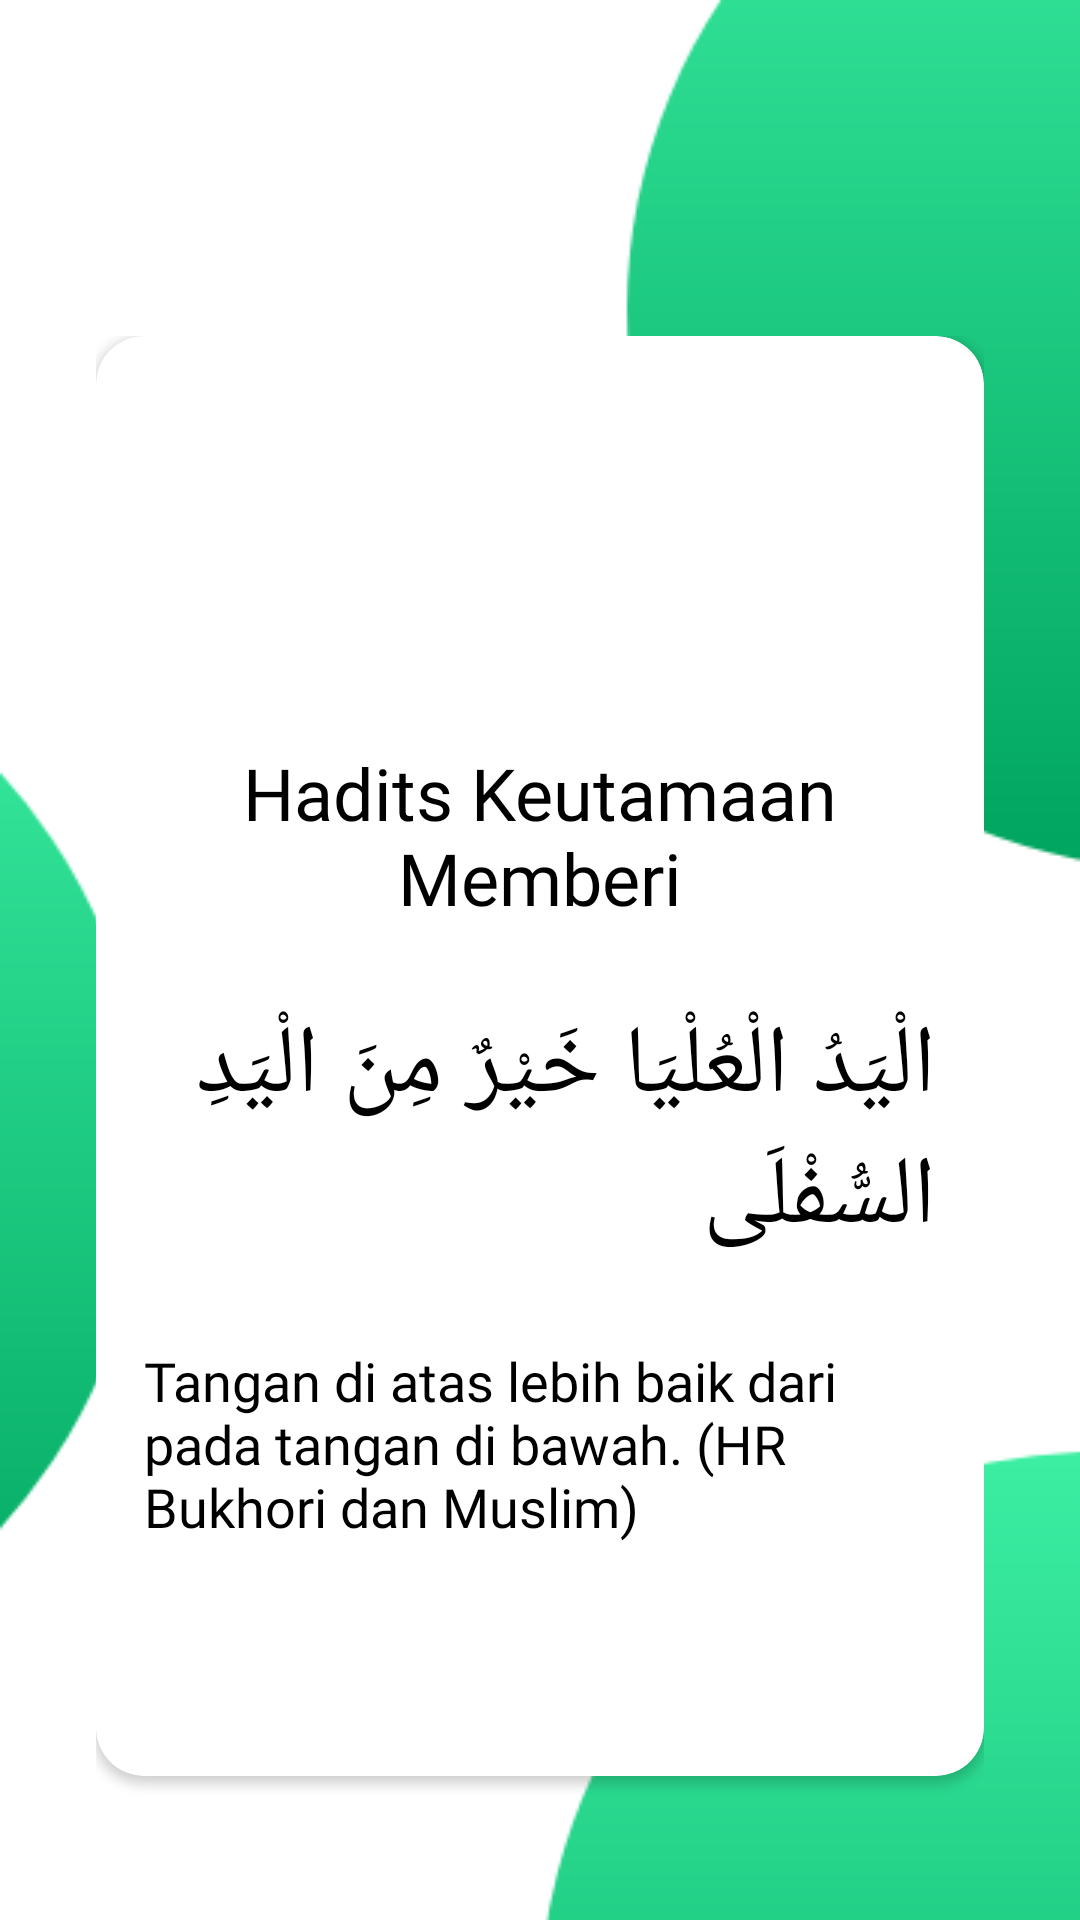

Layout XML and referenced resources for this Android screen:
<!-- AndroidManifest.xml: application theme AppTheme -->
<!-- res/layout/fragment_six.xml -->
<RelativeLayout xmlns:android="http://schemas.android.com/apk/res/android"
    xmlns:app="http://schemas.android.com/apk/res-auto"
    xmlns:tools="http://schemas.android.com/tools"
    android:layout_width="match_parent"
    android:layout_height="match_parent"
    android:background="@drawable/beg"
    android:orientation="vertical"
    android:padding="16dp">

    <RelativeLayout
        android:layout_width="match_parent"
        android:layout_height="match_parent"
        android:layout_marginTop="80dp"
        android:orientation="vertical"
        android:padding="16dp">

        <android.support.v7.widget.CardView
            android:id="@+id/android_card_view_example"
            android:layout_width="match_parent"
            android:layout_height="480dp"
            android:divider="@android:color/transparent"
            android:elevation="8dp"
            app:cardCornerRadius="16dp"
            app:cardMaxElevation="8dp"
            tools:targetApi="lollipop">

            <RelativeLayout
                android:layout_width="match_parent"
                android:layout_height="wrap_content"
                android:layout_alignLeft="@+id/android_card_view_example"
                android:padding="16dp">

                <TextView
                    android:id="@+id/cardview_list_title"
                    android:layout_width="wrap_content"
                    android:layout_height="wrap_content"
                    android:layout_alignParentTop="true"
                    android:layout_marginTop="120dp"
                    android:fontFamily="@font/open_sans"
                    android:gravity="center_horizontal"
                    android:paddingBottom="5dp"
                    android:text="Hadits Keutamaan Memberi"
                    android:textColor="@color/colorAccent2"
                    android:textSize="24sp" />

                <TextView
                    android:id="@+id/hadits"
                    android:layout_width="wrap_content"
                    android:layout_height="wrap_content"
                    android:layout_below="@+id/hadits2"
                    android:layout_centerInParent="true"
                    android:layout_centerVertical="true"
                    android:layout_marginTop="27dp"
                    android:fontFamily="@font/open_sans"
                    android:text="@string/Arti6"
                    android:textColor="@color/colorAccent2"
                    android:textSize="18sp" />

                <TextView
                    android:id="@+id/hadits2"
                    android:layout_width="wrap_content"
                    android:layout_height="wrap_content"
                    android:layout_below="@+id/cardview_list_title"
                    android:layout_centerInParent="true"
                    android:layout_centerVertical="true"
                    android:layout_marginTop="20dp"
                    android:text="@string/Hadits6"
                    android:textColor="@color/colorAccent2"
                    android:textColorHighlight="@color/colorPrimaryDark"
                    android:textSize="32sp" />

            </RelativeLayout>
        </android.support.v7.widget.CardView>

    </RelativeLayout>
</RelativeLayout>
<!-- resources referenced by this layout -->
<resources>
  <color name="colorAccent2">#000000</color>
  <color name="colorPrimaryDark">#00574B</color>
  <!-- drawable beg: png bitmap (drawable, 14439 bytes) -->
  <string name="Arti6">Tangan di atas lebih baik dari pada tangan di bawah. (HR Bukhori dan Muslim)</string>
  <string name="Hadits6">الْيَدُ الْعُلْيَا خَيْرٌ مِنَ الْيَدِ السُّفْلَى </string>
  <style name="AppTheme" parent="Theme.AppCompat.Light.NoActionBar">
          
          <item name="colorPrimary">@color/colorPrimary</item>
          <item name="colorPrimaryDark">@color/colorPrimaryDark</item>
          <item name="colorAccent">@color/colorAccent</item>
      </style>
  <color name="colorPrimary">#008577</color>
  <color name="colorAccent">#D81B60</color>
</resources>
